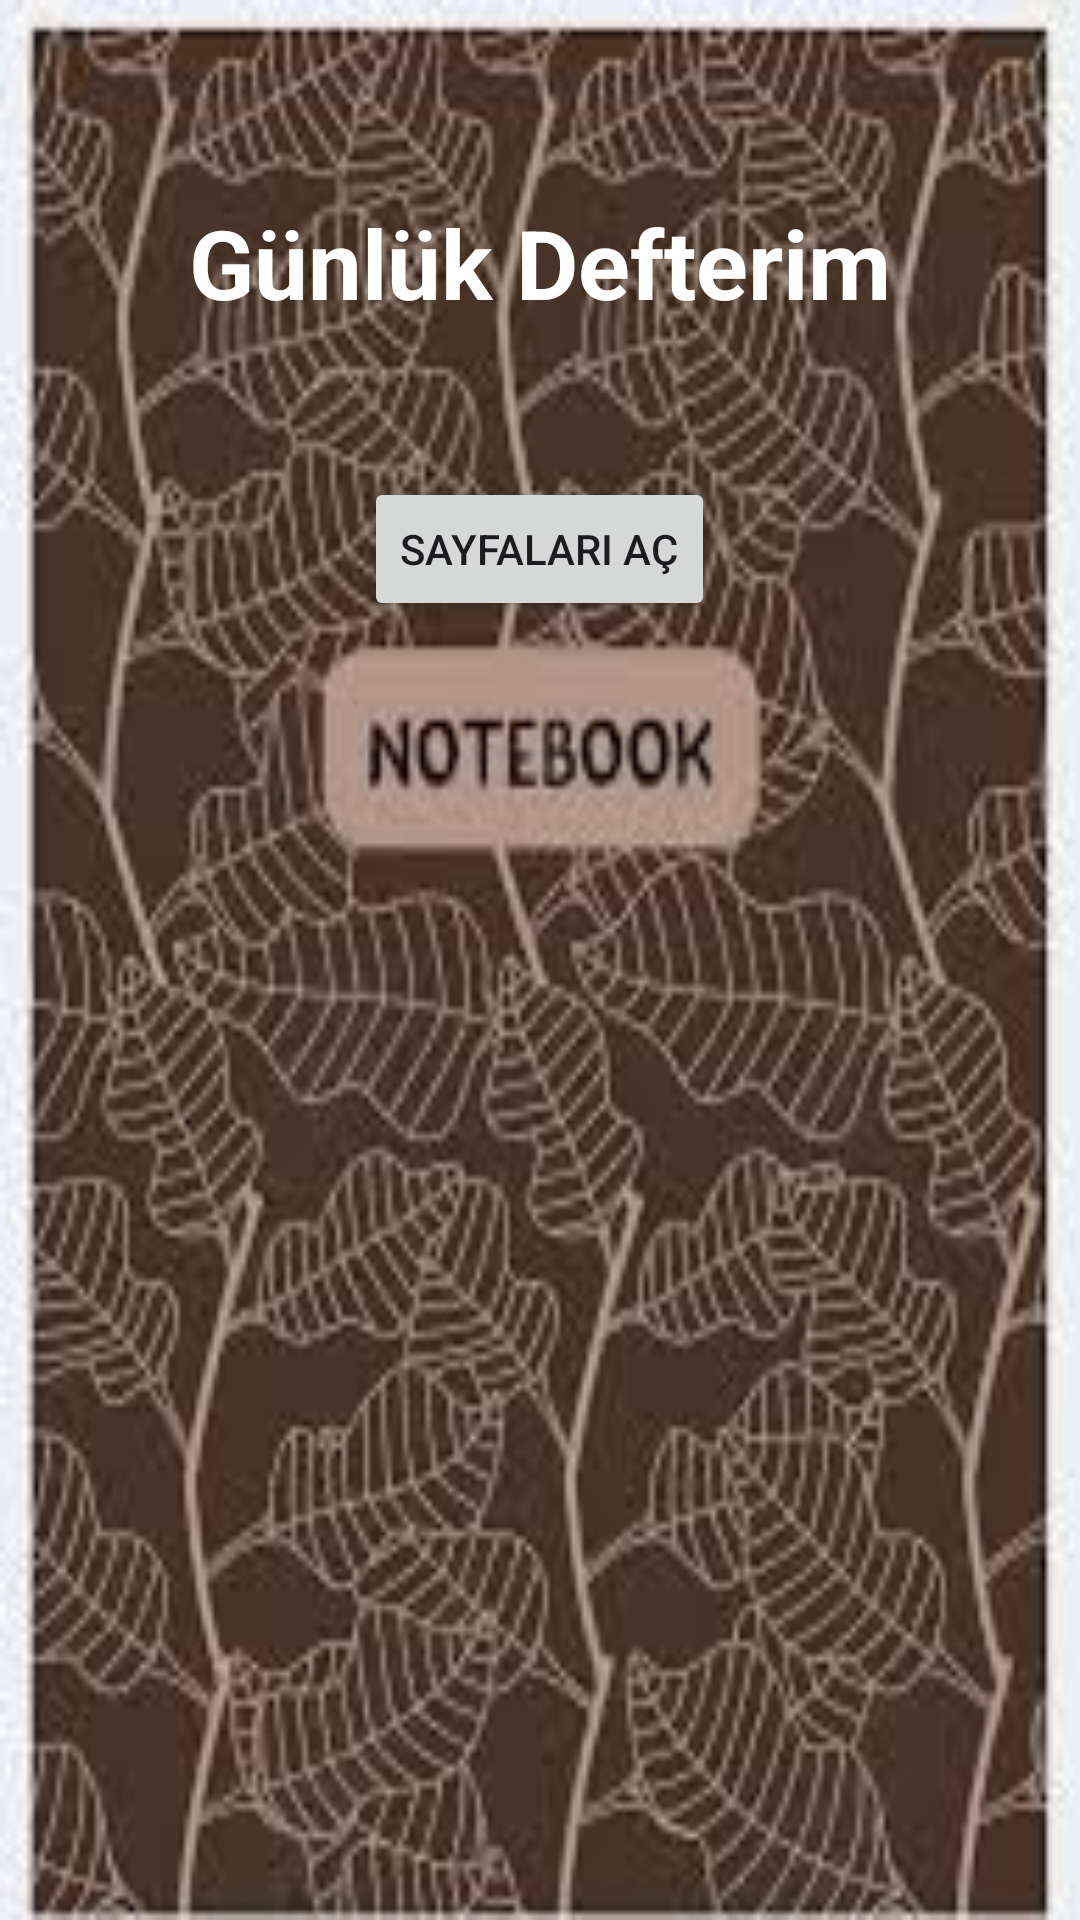

Reconstruct the res/layout file that produces this screen, plus the resources it refers to.
<!-- AndroidManifest.xml: application theme Theme.YazılımÖdev -->
<!-- res/layout/activity_notebook_cover.xml -->
<?xml version="1.0" encoding="utf-8"?>
<RelativeLayout xmlns:android="http://schemas.android.com/apk/res/android"
    android:layout_width="match_parent"
    android:layout_height="match_parent"
    android:background="@drawable/notebook_cover"
    android:padding="16dp">

    <TextView
        android:id="@+id/notebookTitle"
        android:layout_width="wrap_content"
        android:layout_height="wrap_content"
        android:text="Günlük Defterim"
        android:textSize="32sp"
        android:textColor="@android:color/white"
        android:textStyle="bold"
        android:layout_centerHorizontal="true"
        android:layout_marginTop="50dp" />

    <Button
        android:id="@+id/openPagesButton"
        android:layout_width="wrap_content"
        android:layout_height="wrap_content"
        android:text="Sayfaları Aç"
        android:layout_below="@id/notebookTitle"
        android:layout_centerHorizontal="true"
        android:layout_marginTop="50dp" />
</RelativeLayout>
<!-- resources referenced by this layout -->
<resources>
  <!-- drawable notebook_cover: png bitmap (drawable, 87751 bytes) -->
  <style name="Theme.YazılımÖdev" parent="Base.Theme.YazılımÖdev" />
  <style name="Base.Theme.YazılımÖdev" parent="Theme.Material3.DayNight.NoActionBar">
          
          
      </style>
</resources>
